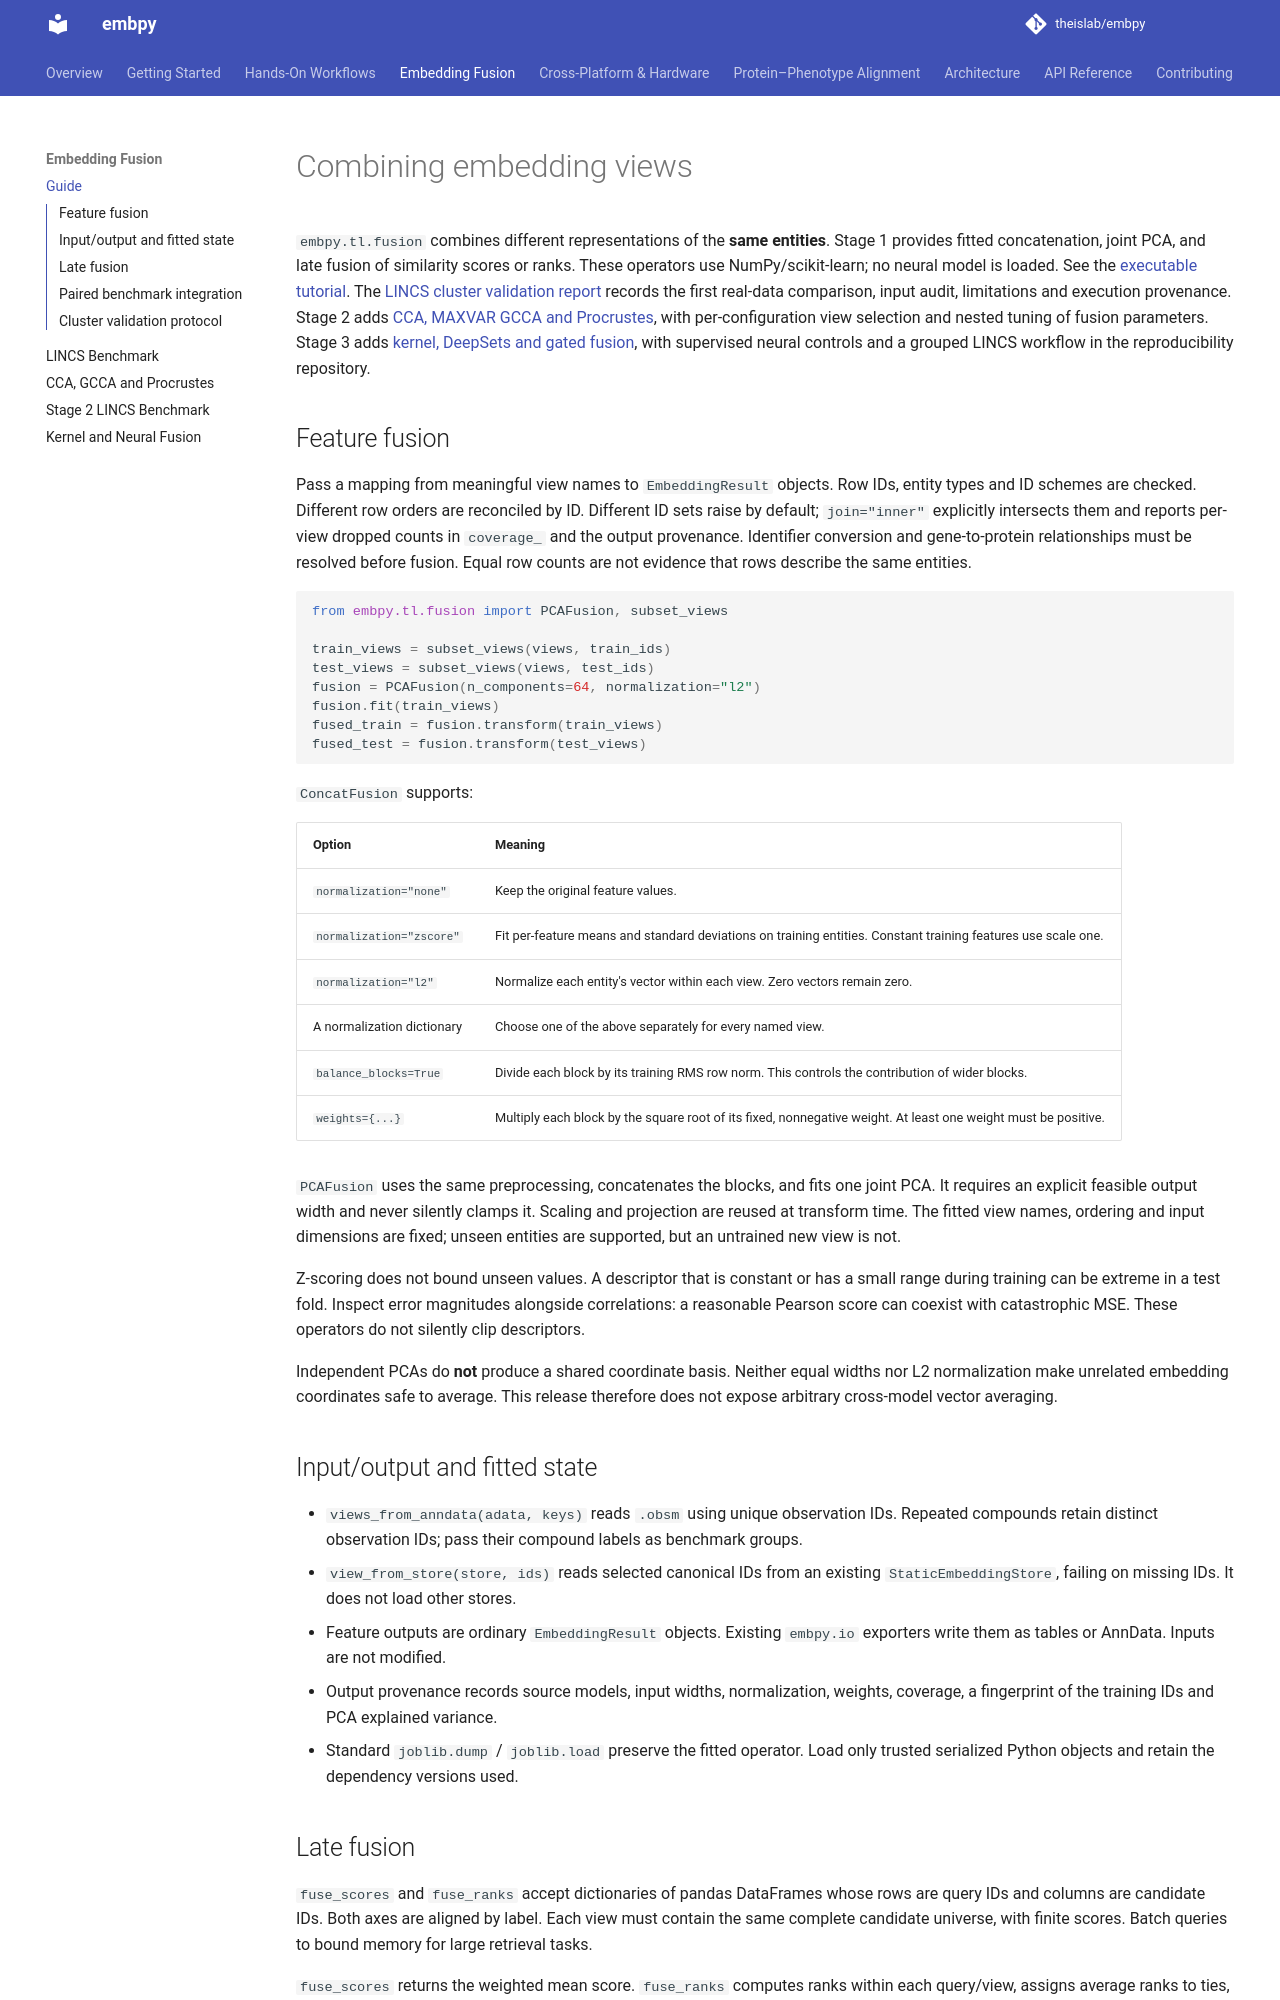

repository: theislab/embpy · page: fusion/index.html · generator: mkdocs

# Combining embedding views

`embpy.tl.fusion` combines different representations of the **same entities**.
Stage 1 provides fitted concatenation, joint PCA, and late fusion of similarity
scores or ranks. These operators use NumPy/scikit-learn; no neural model is loaded.
See the [executable tutorial](notebooks/07_fusion.ipynb).
The [LINCS cluster validation report](fusion_benchmark_lincs.md) records the
first real-data comparison, input audit, limitations and execution provenance.
Stage 2 adds [CCA, MAXVAR GCCA and Procrustes](fusion_alignment.md), with
per-configuration view selection and nested tuning of fusion parameters.
Stage 3 adds [kernel, DeepSets and gated fusion](fusion_nonlinear.md), with
supervised neural controls and a grouped LINCS workflow in the reproducibility repository.

## Feature fusion

Pass a mapping from meaningful view names to `EmbeddingResult` objects. Row IDs,
entity types and ID schemes are checked. Different row orders are reconciled by
ID. Different ID sets raise by default; `join="inner"` explicitly intersects them
and reports per-view dropped counts in `coverage_` and the output provenance.
Identifier conversion and gene-to-protein relationships must be resolved before
fusion. Equal row counts are not evidence that rows describe the same entities.

```python
from embpy.tl.fusion import PCAFusion, subset_views

train_views = subset_views(views, train_ids)
test_views = subset_views(views, test_ids)
fusion = PCAFusion(n_components=64, normalization="l2")
fusion.fit(train_views)
fused_train = fusion.transform(train_views)
fused_test = fusion.transform(test_views)
```

`ConcatFusion` supports:

| Option | Meaning |
| --- | --- |
| `normalization="none"` | Keep the original feature values. |
| `normalization="zscore"` | Fit per-feature means and standard deviations on training entities. Constant training features use scale one. |
| `normalization="l2"` | Normalize each entity's vector within each view. Zero vectors remain zero. |
| A normalization dictionary | Choose one of the above separately for every named view. |
| `balance_blocks=True` | Divide each block by its training RMS row norm. This controls the contribution of wider blocks. |
| `weights={...}` | Multiply each block by the square root of its fixed, nonnegative weight. At least one weight must be positive. |

`PCAFusion` uses the same preprocessing, concatenates the blocks, and fits one
joint PCA. It requires an explicit feasible output width and never silently
clamps it. Scaling and projection are reused at transform time. The fitted view
names, ordering and input dimensions are fixed; unseen entities are supported,
but an untrained new view is not.

Z-scoring does not bound unseen values. A descriptor that is constant or has a
small range during training can be extreme in a test fold. Inspect error
magnitudes alongside correlations: a reasonable Pearson score can coexist with
catastrophic MSE. These operators do not silently clip descriptors.

Independent PCAs do **not** produce a shared coordinate basis. Neither equal
widths nor L2 normalization make unrelated embedding coordinates safe to average.
This release therefore does not expose arbitrary cross-model vector averaging.

## Input/output and fitted state

- `views_from_anndata(adata, keys)` reads `.obsm` using unique observation IDs.
  Repeated compounds retain distinct observation IDs; pass their compound labels
  as benchmark groups.
- `view_from_store(store, ids)` reads selected canonical IDs from an existing
  `StaticEmbeddingStore`, failing on missing IDs. It does not load other stores.
- Feature outputs are ordinary `EmbeddingResult` objects. Existing `embpy.io`
  exporters write them as tables or AnnData. Inputs are not modified.
- Output provenance records source models, input widths, normalization, weights,
  coverage, a fingerprint of the training IDs and PCA explained variance.
- Standard `joblib.dump` / `joblib.load` preserve the fitted operator. Load only
  trusted serialized Python objects and retain the dependency versions used.

## Late fusion

`fuse_scores` and `fuse_ranks` accept dictionaries of pandas DataFrames whose rows
are query IDs and columns are candidate IDs. Both axes are aligned by label.
Each view must contain the same complete candidate universe, with finite scores.
Batch queries to bound memory for large retrieval tasks.

`fuse_scores` returns the weighted mean score. `fuse_ranks` computes ranks within
each query/view, assigns average ranks to ties, and returns negative weighted
mean rank. **Larger output is always better.** Set `higher_is_better=False` for
distance inputs. Late-fusion weights are normalized to sum to one. Score averaging
requires comparable score scales; rank averaging does not require equal scales.
These are retrieval utilities, not fused feature vectors.
